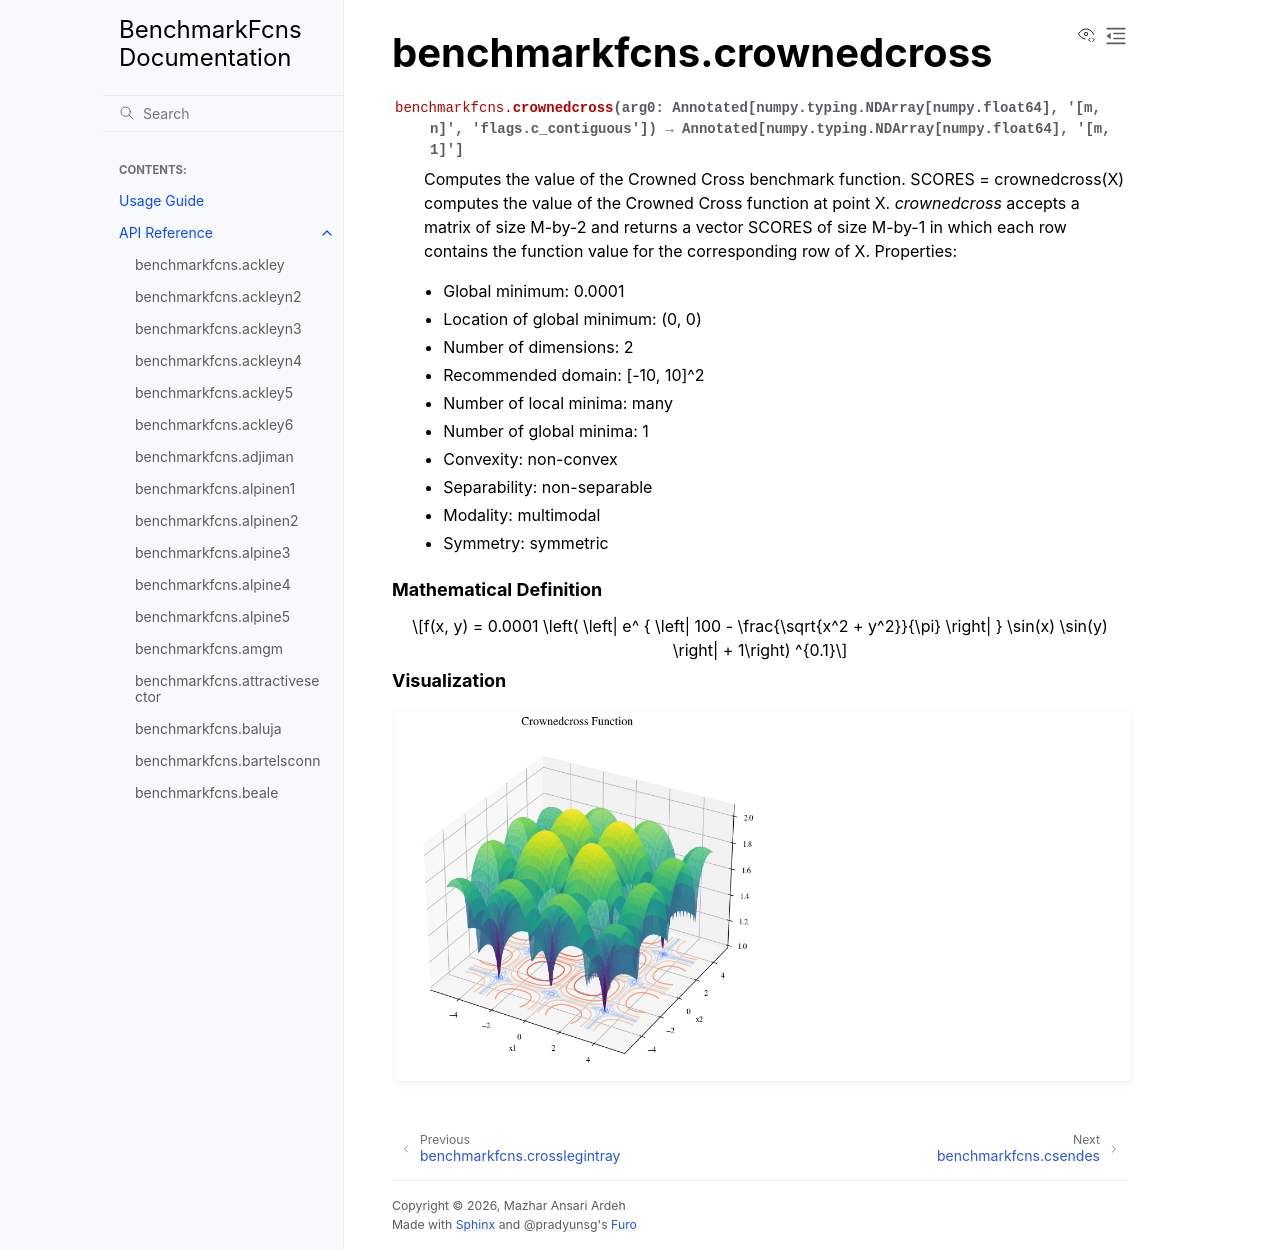

repository: mazhar-ansari-ardeh/BenchmarkFcns · page: generated/benchmarkfcns.crownedcross.html · generator: sphinx

benchmarkfcns.crownedcross
==========================

.. currentmodule:: benchmarkfcns

.. autofunction:: crownedcross

.. raw:: html

   <div style="clear: both"></div>



.. rubric:: Mathematical Definition

.. math::

   f(x, y) = 0.0001 \left( \left| e^ { \left| 100 - \frac{\sqrt{x^2 + y^2}}{\pi} \right| }  \sin(x) \sin(y) \right| + 1\right) ^{0.1}

.. rubric:: Visualization

.. function-plots:: benchmarkfcns.crownedcross
